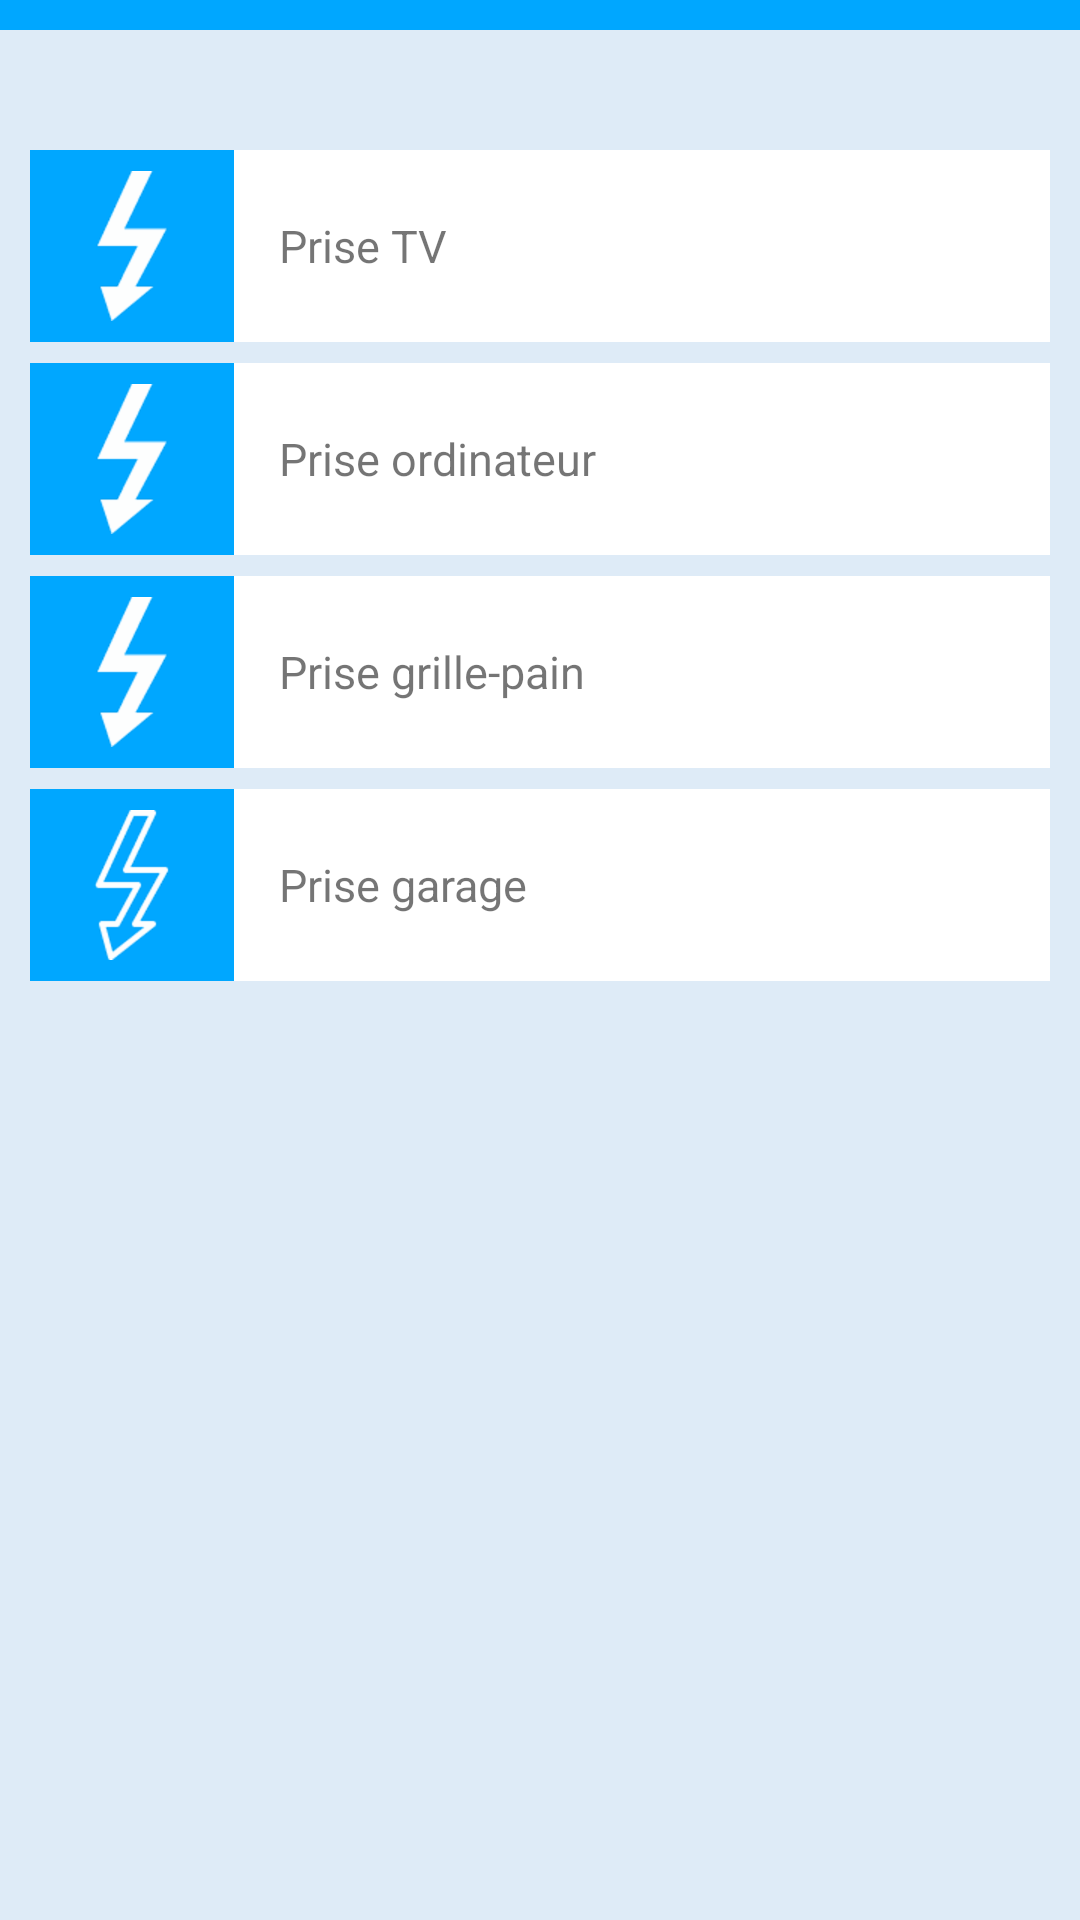

Here is an Android app screen rendered from its layout file. Give the layout XML and the strings, colors and styles it references.
<!-- AndroidManifest.xml: application theme AppTheme -->
<!-- res/layout/activity_outlets.xml -->
<RelativeLayout xmlns:android="http://schemas.android.com/apk/res/android"
    xmlns:tools="http://schemas.android.com/tools" android:layout_width="match_parent"
    android:layout_height="match_parent"
    tools:context="com.remi.sugarmole.OutletsActivity"
    android:background="@color/blue1"
    android:id="@+id/mainLayout">

    <LinearLayout
        android:orientation="vertical"
        android:layout_width="match_parent"
        android:layout_height="match_parent">

        <FrameLayout
            android:layout_width="match_parent"
            android:layout_height="wrap_content"
            android:id="@+id/frameLayout">

            <View
                android:layout_width="match_parent"
                android:layout_height="10dp"
                android:background="@color/blue2"
                android:id="@+id/blueBar"
                android:layout_alignParentTop="true"
                android:layout_alignLeft="@+id/frameLayout"
                android:layout_alignStart="@+id/frameLayout" />
        </FrameLayout>

        <LinearLayout
            android:orientation="vertical"
            android:layout_width="match_parent"
            android:layout_height="wrap_content"
            android:id="@+id/elem1"
            android:focusableInTouchMode="false"
            android:layout_marginTop="40dp"
            android:background="@color/blue1"
            android:layout_marginLeft="10dp"
            android:layout_marginRight="10dp">

            <LinearLayout
                android:orientation="horizontal"
                android:layout_width="match_parent"
                android:layout_height="match_parent"
                android:background="@color/white"
                android:weightSum="100"
                android:layout_marginBottom="7dp">

                <ImageView
                    android:layout_width="0dp"
                    android:layout_height="wrap_content"
                    android:id="@+id/imageView4"
                    android:background="@color/blue2"
                    android:padding="7dp"
                    android:src="@drawable/electricity_100_fat"
                    android:layout_weight="20" />

                <TextView
                    android:layout_width="0dp"
                    android:layout_height="match_parent"
                    android:text="Prise TV"
                    android:id="@+id/textView15"
                    android:textSize="15dp"
                    android:layout_weight="80"
                    android:gravity="left|center_vertical"
                    android:paddingLeft="15dp" />

            </LinearLayout>

            <LinearLayout
                android:orientation="horizontal"
                android:layout_width="match_parent"
                android:layout_height="match_parent"
                android:background="@color/white"
                android:weightSum="100"
                android:layout_marginBottom="7dp">

                <ImageView
                    android:layout_width="0dp"
                    android:layout_height="wrap_content"
                    android:id="@+id/imageView5"
                    android:background="@color/blue2"
                    android:padding="7dp"
                    android:src="@drawable/electricity_100_fat"
                    android:layout_weight="20" />

                <TextView
                    android:layout_width="0dp"
                    android:layout_height="match_parent"
                    android:text="Prise ordinateur"
                    android:id="@+id/textView16"
                    android:textSize="15dp"
                    android:layout_weight="80"
                    android:gravity="left|center_vertical"
                    android:paddingLeft="15dp" />

            </LinearLayout>

            <LinearLayout
                android:orientation="horizontal"
                android:layout_width="match_parent"
                android:layout_height="match_parent"
                android:background="@color/white"
                android:weightSum="100"
                android:layout_marginBottom="7dp" >

                <ImageView
                    android:layout_width="0dp"
                    android:layout_height="wrap_content"
                    android:id="@+id/imageView9"
                    android:background="@color/blue2"
                    android:padding="7dp"
                    android:src="@drawable/electricity_100_fat"
                    android:layout_weight="20" />

                <TextView
                    android:layout_width="0dp"
                    android:layout_height="match_parent"
                    android:text="Prise grille-pain"
                    android:id="@+id/textView17"
                    android:textSize="15dp"
                    android:layout_weight="80"
                    android:gravity="left|center_vertical"
                    android:paddingLeft="15dp" />

            </LinearLayout>

            <LinearLayout
                android:orientation="horizontal"
                android:layout_width="match_parent"
                android:layout_height="match_parent"
                android:background="@color/white"
                android:weightSum="100"
                android:layout_marginBottom="7dp" >

                <ImageView
                    android:layout_width="0dp"
                    android:layout_height="wrap_content"
                    android:id="@+id/imageView10"
                    android:background="@color/blue2"
                    android:padding="7dp"
                    android:src="@drawable/electricity_100_thin"
                    android:layout_weight="20" />

                <TextView
                    android:layout_width="0dp"
                    android:layout_height="match_parent"
                    android:text="Prise garage"
                    android:id="@+id/textView13"
                    android:textSize="15dp"
                    android:layout_weight="80"
                    android:gravity="left|center_vertical"
                    android:paddingLeft="15dp" />

            </LinearLayout>

        </LinearLayout>
    </LinearLayout>


</RelativeLayout>
<!-- resources referenced by this layout -->
<resources>
  <item name="blue1" type="color">#DEEBF7</item>
  <item name="blue2" type="color">#00A7FF</item>
  <item name="white" type="color">#FFFFFF</item>
  <!-- drawable electricity_100_fat: png bitmap (drawable-hdpi, 1386 bytes) -->
  <!-- drawable electricity_100_thin: png bitmap (drawable-hdpi, 2314 bytes) -->
  <style name="AppTheme" parent="Theme.AppCompat.Light.DarkActionBar">
          <item name="android:actionBarStyle">@style/AppTheme.ActionBarStyle</item>
      </style>
  <style name="AppTheme.ActionBarStyle" parent="android:style/Widget.Holo.Light.ActionBar">
          <item name="android:icon">@drawable/lock_100</item>
      </style>
  <!-- drawable lock_100: png bitmap (drawable-hdpi, 1314 bytes) -->
</resources>
